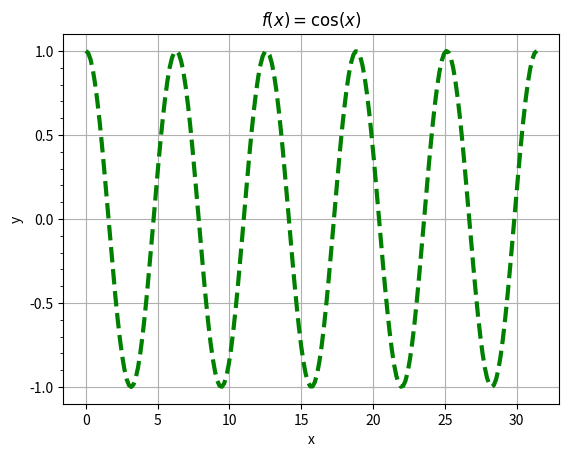
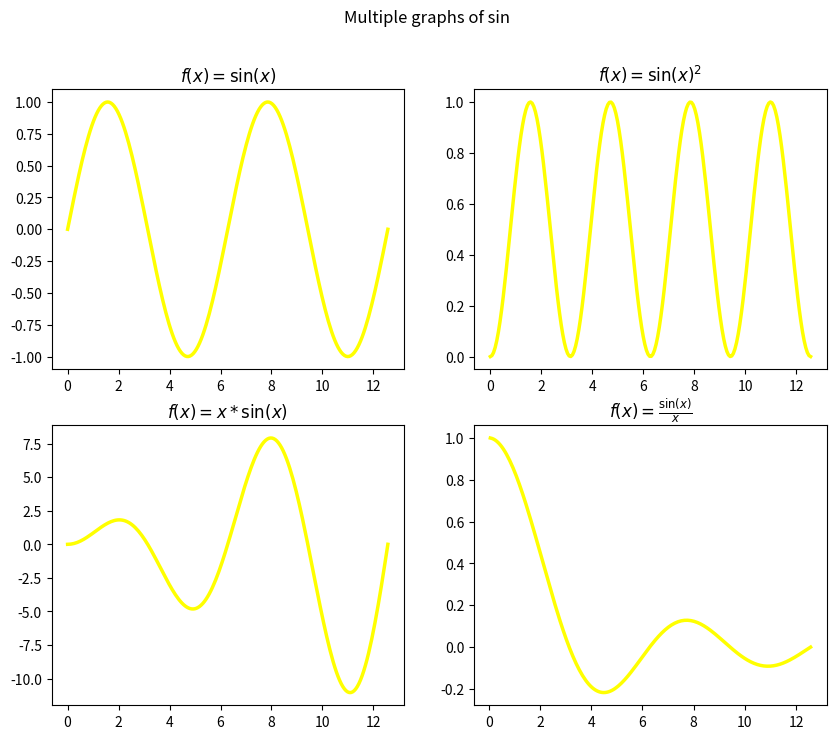
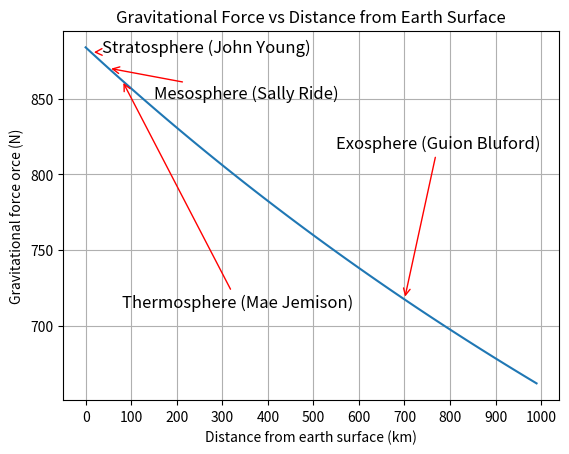

Reproduce these figures in Python, in order.

# Juliano_Declan_ENG209_HW10.py
#12/9/2025
#ENG 209, HW 10, exercises:

# import all of math
from math import *
import numpy as n               # numpy for arrays and math functions
import matplotlib.pyplot as plt # matplotlib for plotting
import matplotlib.ticker as tck # matplotlib ticker for setting tick marks

#***************************************question 1********************************
'''
Plot 𝑦 = cos𝑥 for x from 0 to 10π. 
'''
# x values from 0 to 10π, 200 points
x  = n.linspace(0,10*pi,200)

y = n.cos(x)    # y values, cosine of x

# create figure and plot
fig = plt.figure(1)
ax = fig.add_subplot()

# plot cosine function, set color, line width, and line style
ax.plot(x,y,color = 'green',linewidth = '3',linestyle  = 'dashed')
ax.yaxis.set_major_locator(tck.MultipleLocator(0.5))    # Major ticks every 0.5 # set_yticks(n.arange()) is a little clunky
ax.yaxis.set_minor_locator(tck.MultipleLocator(0.1))    # Minor ticks every 0.1 # set_yticks(n.arange(),minor = 'true') is a little clunky

# set title, labels, and grid
ax.set_title(r'$f(x) = \cos(x)$')
ax.set_xlabel('x')
ax.set_ylabel('y')
ax.grid()
plt.show(block = False)     # show plot

#***************************************question 3********************************
'''
make a 2x2 grid of graphs of the folowing functions for 0 < x < 4pi
𝑦1 = sin𝑥 
𝑦2 = sin2 𝑥 
𝑦3 = 𝑥sin𝑥 
𝑦4 = sin𝑥/x

'''
# x values from 0 to 4π, 200 points
x = n.linspace(0,4*pi,200)

# y values for each function
y1 = n.sin(x)
y2 = n.sin(x)**2
y3 = x * n.sin(x)
y4 = n.sin(x)/x

# create figure 2 and subplots, graph and set titles, for each subplot
fig2 = plt.figure(2,figsize=(10,8)) 
fig2.suptitle('Multiple graphs of sin')

bx = fig2.add_subplot(2,2,1)    # subplot 1
bx.plot(x,y1,color = 'yellow', linewidth = '2.5')
bx.set_title(r'$f(x) = \sin(x)$')

bx = fig2.add_subplot(2,2,2)    # subplot 2
bx.plot(x,y2,color = 'yellow', linewidth = '2.5')
bx.set_title(r'$f(x) = \sin(x)^2$')

bx = fig2.add_subplot(2,2,3)    # subplot 3
bx.plot(x,y3,color = 'yellow', linewidth = '2.5')
bx.set_title(r'$f(x) = x * \sin(x)$')

bx = fig2.add_subplot(2,2,4)    # subplot 4
bx.plot(x,y4,color = 'yellow', linewidth = '2.5')
bx.set_title(r'$f(x) = \frac{\sin(x)}{x}$')

#*********************************question 5********************************
'''
Plot the gravitational force between a 90kg object and the earth as a function of distance from the earth's surface.
The distance should range from 0 to 1000km, with a step size of 10km.
'''
# constants
G = 6.674E-11   # gravitational constant
r = 6371 * 1000 # radius of earth in meters
m1 = 5.972E24   # mass of earth kg

# modifiables
m2 = 90     # mass kg
a = 0       # start km
b = 1000    # end km
d = 10      # distance km

r2 = n.arange(a,b,d,dtype='float64')  # distance from earth surface in km force 64 bit numbers because numpy and python are absolute pieces of garbage


# function to calculate gravitational force at a given distance from the earth's surface
def grav(R):
    R = R *1000                     # *= doesnt work reliably in numpy (transfers types so if int32 it will remain int32 regardless if the multiple ie 1000.3)
    F = (G * m1 * m2)/((r+R)**2)    # force in newtons
    return F

fig3 = plt.figure(3) # create figure 3
cx = fig3.add_subplot()

# plot force vs distance from earth surface and label axes, add grid, tick marks, and title
cx.plot(r2,grav(r2)) 
cx.set_xlabel('Distance from earth surface (km)')
cx.set_ylabel('Gravitational force orce (N)')
cx.grid()
cx.xaxis.set_major_locator(tck.MultipleLocator(100))
cx.set_title('Gravitational Force vs Distance from Earth Surface')
    
# Arrows showing the altitudes where each of the following atmospheric layers begin: stratosphere, mesosphere, thermosphere, exosphere with astronaut
s = 12      # stratosphere starts at 12 km
m = 50      # mesosphere starts at 50 km
t = 80      # thermosphere starts at 80 km
ex = 700    # exosphere starts at 700 km
cx.annotate('Stratosphere (John Young)',xy = (s,grav(s)), xytext = (s+25,grav(s)), arrowprops=dict(arrowstyle='->',color = 'red'),fontsize = '12')
cx.annotate('Mesosphere (Sally Ride)',xy = (m,grav(m)), xytext = (m+100,grav(m)-20), arrowprops=dict(arrowstyle='->',color = 'red'),fontsize = '12')
cx.annotate('Thermosphere (Mae Jemison)',xy = (t,grav(t)), xytext = (t,grav(t)-150), arrowprops=dict(arrowstyle='->',color = 'red'),fontsize = '12')
cx.annotate('Exosphere (Guion Bluford)',xy = (ex,grav(ex)), xytext = (ex-150,grav(ex)+100), arrowprops=dict(arrowstyle='->',color = 'red'),fontsize = '12')

plt.show() #keep the plots open
